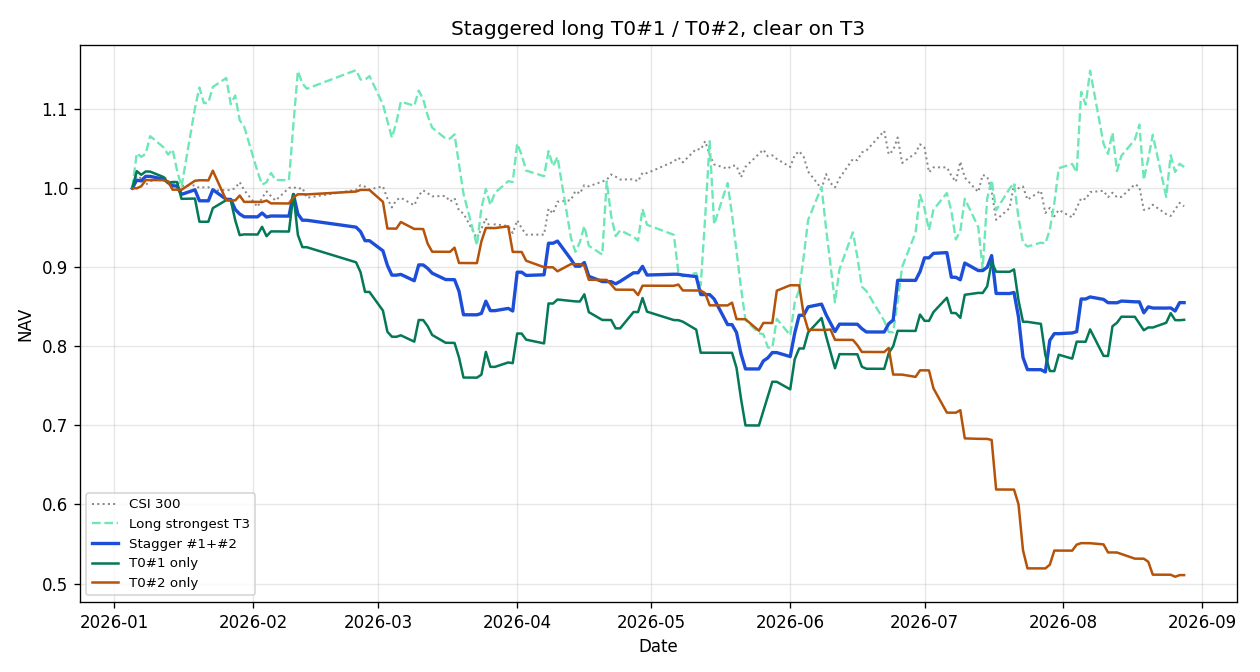

Data behind this chart, as committed beside it:
date, strategy, hold_days, equity, cash, long_symbol, long_name, short_symbol, short_name, target_long, target_short, action, reason, rebalance, day_return
2026-01-05, stagger, 3, 99993, 76833, 002517, 恺英网络, , , 002517, 603367, t0, T0买第一 002517, True, 0.0
2026-01-06, stagger, 3, 101009, 29281, 002517, 恺英网络, 603367, 辰欣药业, 002517, 603367, t1, T1加第一 002517；T1买第二 603367, True, 0.01016
2026-01-07, stagger, 3, 100912, 5796, 002517, 恺英网络, 603367, 辰欣药业, 002517, 603367, t2_lock, T2锁第一；T2加第二 603367, False, -0.0009607
2026-01-08, stagger, 3, 101491, 101491, , , , , 002517, 603367, t3_flat, T3清仓，次日新一轮 T0, True, 0.005741
2026-01-09, stagger, 3, 101484, 77291, 603367, 辰欣药业, , , 603367, 002517, t0, T0买第一 603367, True, -7.153334483522844e-05
2026-01-12, stagger, 3, 101145, 29802, 603367, 辰欣药业, 002517, 恺英网络, 603367, 002517, t1, T1加第一 603367；T1买第二 002517, True, -0.003343
2026-01-13, stagger, 3, 100702, 6260, 603367, 辰欣药业, 002517, 恺英网络, 603367, 002517, t2_lock, T2锁第一；T2加第二 002517, False, -0.00438
2026-01-14, stagger, 3, 100280, 100280, , , , , 603367, 002517, t3_flat, T3清仓，次日新一轮 T0, True, -0.004183
2026-01-15, stagger, 3, 100273, 75685, 002517, 恺英网络, , , 002517, 600857, t0, T0买第一 002517, True, -7.349400365708192e-05
2026-01-16, stagger, 3, 99205, 27313, 002517, 恺英网络, 600857, 宁波中百, 002517, 600857, t1, T1加第一 002517；T1买第二 600857, True, -0.01065
2026-01-19, stagger, 3, 99792, 3319, 002517, 恺英网络, 600857, 宁波中百, 002517, 600857, t2_lock, T2锁第一；T2加第二 600857, False, 0.005915
2026-01-20, stagger, 3, 98400, 98400, , , , , 002517, 600857, t3_flat, T3清仓，次日新一轮 T0, True, -0.01395
2026-01-21, stagger, 3, 98393, 74681, 603367, 辰欣药业, , , 603367, 002517, t0, T0买第一 603367, True, -7.235765739643796e-05
2026-01-22, stagger, 3, 98392, 28595, 603367, 辰欣药业, 002517, 恺英网络, 603367, 002517, t1, T1加第一 603367；T1买第二 002517, True, -8.333928735004825e-06
2026-01-23, stagger, 3, 99801, 5683, 603367, 辰欣药业, 002517, 恺英网络, 603367, 002517, t2_lock, T2锁第一；T2加第二 002517, False, 0.01432
2026-01-26, stagger, 3, 98581, 98581, , , , , 603367, 002517, t3_flat, T3清仓，次日新一轮 T0, True, -0.01223
2026-01-27, stagger, 3, 98574, 75079, 002558, 巨人网络, , , 002558, 002517, t0, T0买第一 002558, True, -7.151486748435687e-05
2026-01-28, stagger, 3, 97305, 28215, 002558, 巨人网络, 002517, 恺英网络, 002558, 002517, t1, T1加第一 002558；T1买第二 002517, True, -0.01287
2026-01-29, stagger, 3, 96728, 5762, 002558, 巨人网络, 002517, 恺英网络, 002558, 002517, t2_lock, T2锁第一；T2加第二 002517, False, -0.005927
2026-01-30, stagger, 3, 96375, 96375, , , , , 002558, 002517, t3_flat, T3清仓，次日新一轮 T0, True, -0.003655
2026-02-02, stagger, 3, 96367, 72343, 600661, 昂立教育, , , 600661, 603367, t0, T0买第一 600661, True, -7.48123051612648e-05
2026-02-03, stagger, 3, 96859, 25058, 600661, 昂立教育, 603367, 辰欣药业, 600661, 603367, t1, T1加第一 600661；T1买第二 603367, True, 0.005104
2026-02-04, stagger, 3, 96348, 1097, 600661, 昂立教育, 603367, 辰欣药业, 600661, 603367, t2_lock, T2锁第一；T2加第二 603367, False, -0.005278
2026-02-05, stagger, 3, 96476, 96476, , , , , 600661, 603367, t3_flat, T3清仓，次日新一轮 T0, True, 0.001325
2026-02-06, stagger, 3, 96476, 96476, , , , , 000056, 002558, t0, T0第一未买进, True, 0.0
2026-02-09, stagger, 3, 96462, 52007, 000056, *ST皇庭, 002558, 巨人网络, 000056, 002558, t1, T1加第一 000056；T1买第二 002558, True, -0.0001383
2026-02-10, stagger, 3, 99206, 31306, 000056, *ST皇庭, 002558, 巨人网络, 000056, 002558, t2_lock, T2锁第一；T2加第二 002558, False, 0.02844
2026-02-11, stagger, 3, 96733, 72863, 000056, *ST皇庭, , , 000056, 002558, hold_fail, T3未能清完，次日续卖, False, -0.02493
2026-02-12, stagger, 3, 95944, 95944, , , , , 000056, 002558, flat, 延期清仓完成，次日新一轮 T0, True, -0.008151
2026-02-13, stagger, 3, 95938, 75608, 002558, 巨人网络, , , 002558, 603367, t0, T0买第一 002558, True, -6.357856872762913e-05
2026-02-24, stagger, 3, 95064, 28318, 002558, 巨人网络, 603367, 辰欣药业, 002558, 603367, t1, T1加第一 002558；T1买第二 603367, True, -0.009112
2026-02-25, stagger, 3, 94500, 6042, 002558, 巨人网络, 603367, 辰欣药业, 002558, 603367, t2_lock, T2锁第一；T2加第二 603367, False, -0.005929
2026-02-26, stagger, 3, 93355, 93355, , , , , 002558, 603367, t3_flat, T3清仓，次日新一轮 T0, True, -0.01212
2026-02-27, stagger, 3, 93349, 70459, 600661, 昂立教育, , , 600661, 603367, t0, T0买第一 600661, True, -7.348261873629802e-05
2026-03-02, stagger, 3, 92075, 26062, 600661, 昂立教育, 603367, 辰欣药业, 600661, 603367, t1, T1加第一 600661；T1买第二 603367, True, -0.01364
2026-03-03, stagger, 3, 90233, 3109, 600661, 昂立教育, 603367, 辰欣药业, 600661, 603367, t2_lock, T2锁第一；T2加第二 603367, False, -0.02
2026-03-04, stagger, 3, 89000, 89000, , , , , 600661, 603367, t3_flat, T3清仓，次日新一轮 T0, True, -0.01367
2026-03-05, stagger, 3, 88993, 66883, 000056, *ST皇庭, , , 000056, 002517, t0, T0买第一 000056, True, -7.44947335706847e-05
2026-03-06, stagger, 3, 89090, 23040, 000056, *ST皇庭, 002517, 恺英网络, 000056, 002517, t1, T1加第一 000056；T1买第二 002517, True, 0.001088
2026-03-09, stagger, 3, 88283, 1783, 000056, *ST皇庭, 002517, 恺英网络, 000056, 002517, t2_lock, T2锁第一；T2加第二 002517, False, -0.009051
2026-03-10, stagger, 3, 90293, 90293, , , , , 000056, 002517, t3_flat, T3清仓，次日新一轮 T0, True, 0.02276
2026-03-11, stagger, 3, 90286, 68464, 002558, 巨人网络, , , 002558, 603367, t0, T0买第一 002558, True, -7.254196802042312e-05
2026-03-12, stagger, 3, 89853, 25092, 002558, 巨人网络, 603367, 辰欣药业, 002558, 603367, t1, T1加第一 002558；T1买第二 603367, True, -0.004796
2026-03-13, stagger, 3, 89246, 3128, 002558, 巨人网络, 603367, 辰欣药业, 002558, 603367, t2_lock, T2锁第一；T2加第二 603367, False, -0.006751
2026-03-16, stagger, 3, 88440, 88440, , , , , 002558, 603367, t3_flat, T3清仓，次日新一轮 T0, True, -0.009035
2026-03-17, stagger, 3, 88434, 67292, 002517, 恺英网络, , , 002517, 600661, t0, T0买第一 002517, True, -7.168693028536399e-05
2026-03-18, stagger, 3, 88421, 24654, 002517, 恺英网络, 600661, 昂立教育, 002517, 600661, t1, T1加第一 002517；T1买第二 600661, True, -0.0001446
2026-03-19, stagger, 3, 86961, 2603, 002517, 恺英网络, 600661, 昂立教育, 002517, 600661, t2_lock, T2锁第一；T2加第二 600661, False, -0.01651
2026-03-20, stagger, 3, 83984, 83984, , , , , 002517, 600661, t3_flat, T3清仓，次日新一轮 T0, True, -0.03424
2026-03-23, stagger, 3, 83979, 65475, 002558, 巨人网络, , , 002558, 000056, t0, T0买第一 002558, True, -6.608385076201095e-05
2026-03-24, stagger, 3, 84159, 25948, 002558, 巨人网络, 000056, *ST皇庭, 002558, 000056, t1, T1加第一 002558；T1买第二 000056, True, 0.002145
2026-03-25, stagger, 3, 85702, 5014, 002558, 巨人网络, 000056, *ST皇庭, 002558, 000056, t2_lock, T2锁第一；T2加第二 000056, False, 0.01833
2026-03-26, stagger, 3, 84508, 84508, , , , , 002558, 000056, t3_flat, T3清仓，次日新一轮 T0, True, -0.01393
2026-03-27, stagger, 3, 84502, 64810, 603367, 辰欣药业, , , 603367, 002517, t0, T0买第一 603367, True, -6.981597455779642e-05
2026-03-30, stagger, 3, 84790, 25193, 603367, 辰欣药业, 002517, 恺英网络, 603367, 002517, t1, T1加第一 603367；T1买第二 002517, True, 0.00341
2026-03-31, stagger, 3, 84461, 4091, 603367, 辰欣药业, 002517, 恺英网络, 603367, 002517, t2_lock, T2锁第一；T2加第二 002517, False, -0.003884
2026-04-01, stagger, 3, 89374, 89374, , , , , 603367, 002517, t3_flat, T3清仓，次日新一轮 T0, True, 0.05818
2026-04-02, stagger, 3, 89368, 68886, 002517, 恺英网络, , , 002517, 600857, t0, T0买第一 002517, True, -6.86997004066825e-05
2026-04-03, stagger, 3, 88959, 25187, 002517, 恺英网络, 600857, 宁波中百, 002517, 600857, t1, T1加第一 002517；T1买第二 600857, True, -0.004578
2026-04-07, stagger, 3, 89042, 3065, 002517, 恺英网络, 600857, 宁波中百, 002517, 600857, t2_lock, T2锁第一；T2加第二 600857, False, 0.0009259
... 735 more rows
